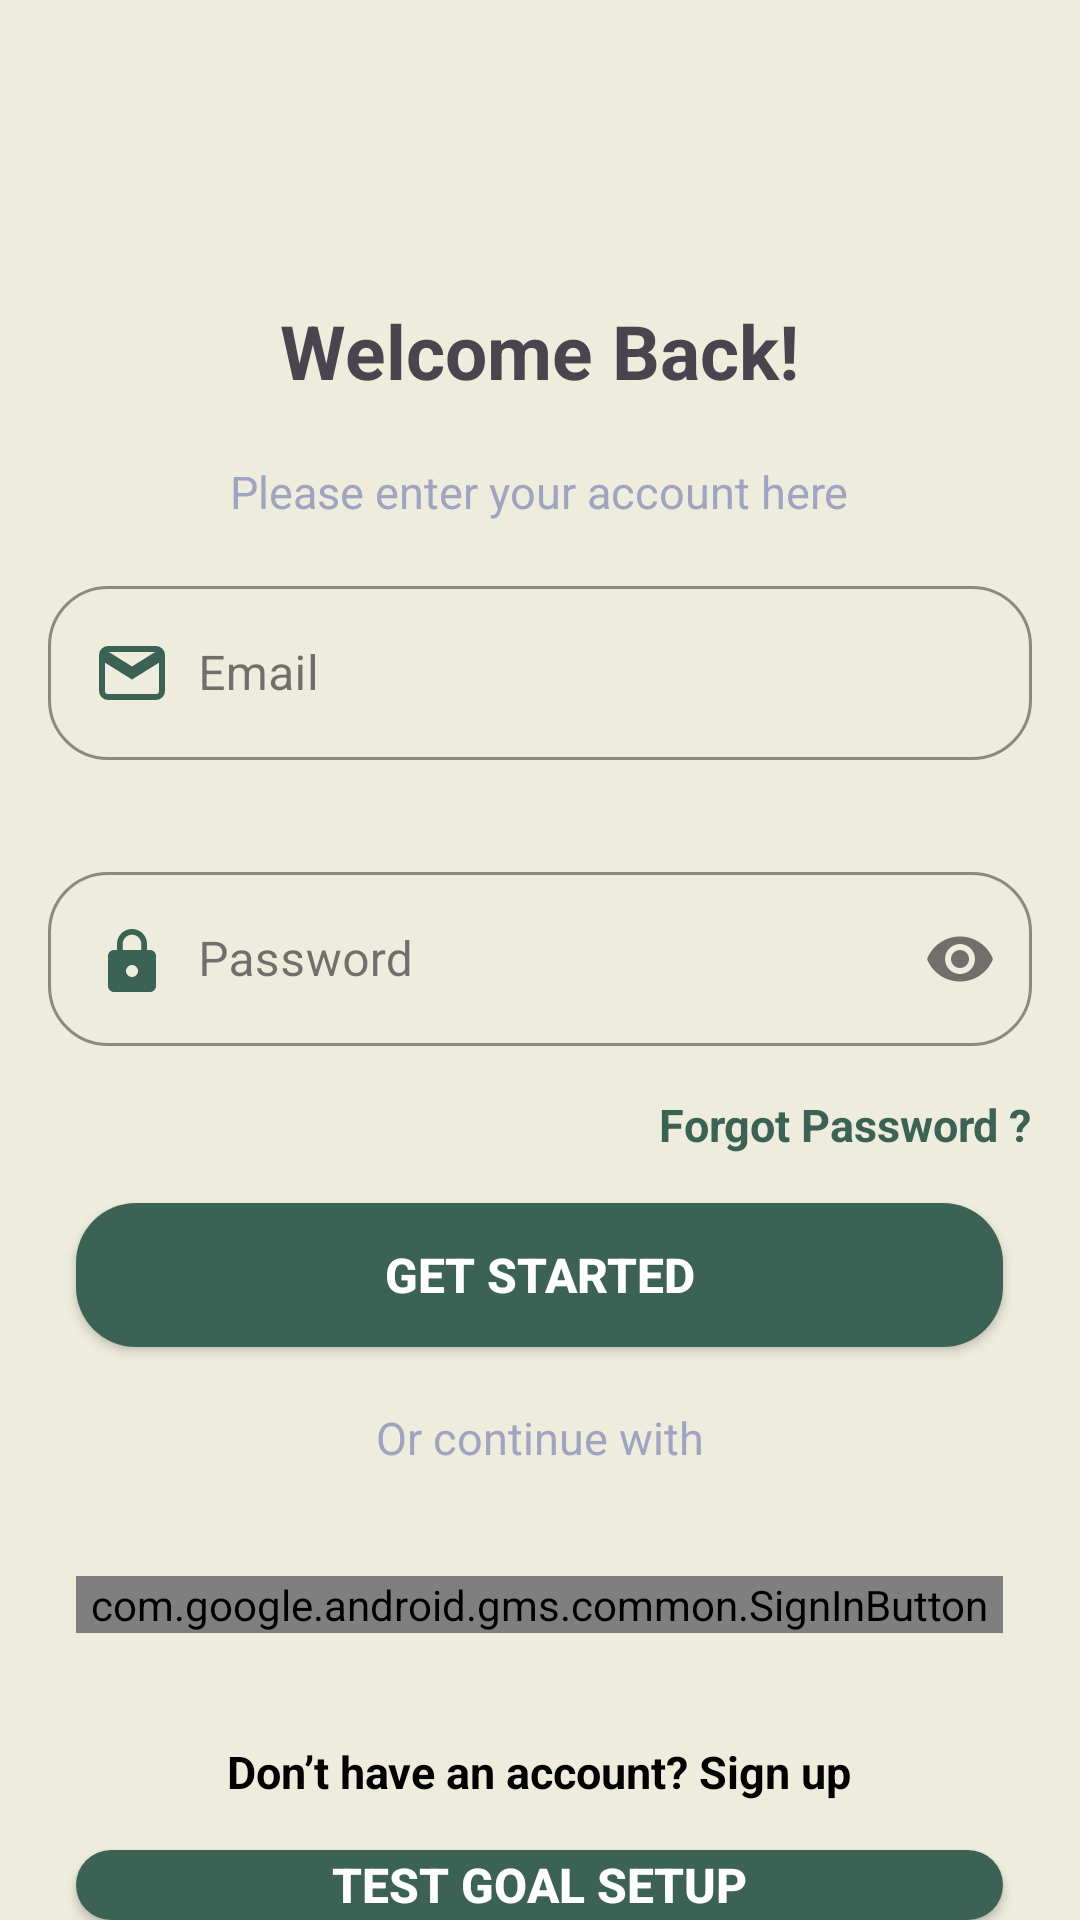

Layout XML and referenced resources for this Android screen:
<!-- AndroidManifest.xml: application theme Theme.Diet -->
<!-- res/layout/activity_login.xml -->
<?xml version="1.0" encoding="utf-8"?>
<RelativeLayout xmlns:android="http://schemas.android.com/apk/res/android"
    xmlns:app="http://schemas.android.com/apk/res-auto"
    xmlns:tools="http://schemas.android.com/tools"
    android:layout_width="match_parent"
    android:layout_height="match_parent"
    android:background="@color/pale_goldenrod"
    tools:context=".LoginActivity">

    <TextView
        android:id="@+id/title_textView"
        android:layout_width="wrap_content"
        android:layout_height="wrap_content"
        android:layout_centerHorizontal="true"
        android:layout_marginTop="100dp"
        android:text="Welcome Back!"
        android:textSize="25sp"
        android:textStyle="bold" />

    <TextView
        android:id="@+id/subtitle_textView"
        android:layout_width="wrap_content"
        android:layout_height="wrap_content"
        android:layout_below="@id/title_textView"
        android:layout_centerHorizontal="true"
        android:layout_marginTop="20dp"
        android:text="Please enter your account here"
        android:textColor="@color/gray"
        android:textSize="15sp" />

    <com.google.android.material.textfield.TextInputLayout
        android:id="@+id/email"
        style="@style/CustomTextInputLogin"
        android:layout_width="match_parent"
        android:layout_height="wrap_content"
        android:layout_below="@id/subtitle_textView"
        android:layout_margin="16dp"
        app:boxBackgroundMode="outline"
        app:boxCornerRadiusBottomEnd="20dp"
        app:boxCornerRadiusBottomStart="20dp"
        app:boxCornerRadiusTopEnd="20dp"
        app:boxCornerRadiusTopStart="20dp">

        <com.google.android.material.textfield.TextInputEditText
            android:id="@+id/email_edit_text"
            android:layout_width="match_parent"
            android:layout_height="wrap_content"
            android:drawableStart="@drawable/ic_email"
            android:drawablePadding="10dp"
            android:hint="Email"
            android:inputType="textEmailAddress"
            android:paddingStart="16dp" />
    </com.google.android.material.textfield.TextInputLayout>

    <com.google.android.material.textfield.TextInputLayout
        android:id="@+id/password"
        style="@style/CustomTextInputLogin"
        android:layout_width="match_parent"
        android:layout_height="wrap_content"
        android:layout_below="@id/email"
        android:layout_margin="16dp"
        app:boxBackgroundMode="outline"
        app:boxCornerRadiusBottomEnd="20dp"
        app:boxCornerRadiusBottomStart="20dp"
        app:boxCornerRadiusTopEnd="20dp"
        app:boxCornerRadiusTopStart="20dp"
        app:endIconMode="password_toggle">

        <com.google.android.material.textfield.TextInputEditText
            android:id="@+id/password_edit_text"
            android:layout_width="match_parent"
            android:layout_height="wrap_content"
            android:drawableStart="@drawable/ic_lock"
            android:drawablePadding="10dp"
            android:hint="Password"
            android:inputType="textPassword"
            android:paddingStart="16dp" />
    </com.google.android.material.textfield.TextInputLayout>


    <TextView
        android:id="@+id/forgotPassword"
        android:layout_width="wrap_content"
        android:layout_height="wrap_content"
        android:layout_below="@id/password"
        android:layout_alignParentEnd="true"
        android:layout_marginEnd="16dp"
        android:text="Forgot Password ?"
        android:textColor="@color/mineral_green"
        android:textSize="15sp"
        android:textStyle="bold" />

    <androidx.appcompat.widget.AppCompatButton
        android:id="@+id/loginButton"
        style="@style/CustomButtonStyle"
        android:layout_width="309dp"
        android:layout_height="wrap_content"
        android:layout_below="@id/forgotPassword"
        android:layout_centerHorizontal="true"
        android:layout_marginTop="16dp"
        android:background="@drawable/button_custom_background"
        android:paddingLeft="32dp"
        android:paddingRight="32dp"
        android:text="Get Started"
        android:textColor="@color/white" />

    <TextView
        android:id="@+id/continue_textView"
        android:layout_width="wrap_content"
        android:layout_height="wrap_content"
        android:layout_below="@id/loginButton"
        android:layout_centerHorizontal="true"
        android:layout_marginVertical="20dp"
        android:text="Or continue with"
        android:textColor="@color/gray"
        android:textSize="15sp" />

    <com.google.android.gms.common.SignInButton
        android:id="@+id/google_sign_in_button"
        android:layout_width="309dp"
        android:layout_height="wrap_content"
        android:layout_below="@id/continue_textView"
        android:layout_centerHorizontal="true"
        android:layout_margin="16dp" />


    <TextView
        android:id="@+id/sign_up_text_view"
        android:layout_width="wrap_content"
        android:layout_height="wrap_content"
        android:layout_below="@id/google_sign_in_button"
        android:layout_centerHorizontal="true"
        android:layout_marginTop="20dp"
        android:text="Don’t have an account? Sign up"
        android:textColor="@color/black"
        android:textSize="15sp"
        android:textStyle="bold" />

    
    <androidx.appcompat.widget.AppCompatButton
        android:id="@+id/testGoalSetupButton"
        style="@style/CustomButtonStyle"
        android:layout_width="309dp"
        android:layout_height="wrap_content"
        android:layout_below="@id/sign_up_text_view"
        android:layout_centerHorizontal="true"
        android:layout_marginTop="16dp"
        android:background="@drawable/button_custom_background"
        android:paddingLeft="32dp"
        android:paddingRight="32dp"
        android:text="Test Goal Setup"
        android:textColor="@color/white" />


</RelativeLayout>
<!-- resources referenced by this layout -->
<resources>
  <color name="black">#FF000000</color>
  <color name="gray">#9FA5C0</color>
  <color name="mineral_green">#3C6255</color>
  <color name="pale_goldenrod">#EEEDDD</color>
  <color name="white">#FFFFFFFF</color>
  <!-- drawable button_custom_background (drawable) -->
  <?xml version="1.0" encoding="utf-8"?>
  <shape xmlns:android="http://schemas.android.com/apk/res/android"
      android:shape="rectangle">
      <solid android:color="#3C6255" />
      <corners android:radius="20dp" />
  </shape>
  <!-- drawable ic_email (drawable) -->
  <?xml version="1.0" encoding="utf-8"?>
  <vector xmlns:android="http://schemas.android.com/apk/res/android"
      android:width="24dp"
      android:height="24dp"
      android:viewportWidth="24"
      android:viewportHeight="24">
      <path
          android:strokeColor="#3C6255"
          android:strokeWidth="2"
          android:pathData="M20,4H4C2.9,4 2.01,4.9 2.01,6L2,18c0,1.1 0.9,2 2,2h16c1.1,0 2,-0.9 2,-2V6c0,-1.1 -0.9,-2 -2,-2zM20,8l-8,5L4,8V6l8,5 8,-5v2z"/>
  </vector>
  <!-- drawable ic_lock (drawable) -->
  <?xml version="1.0" encoding="utf-8"?>
  <vector xmlns:android="http://schemas.android.com/apk/res/android"
      android:width="24dp"
      android:height="24dp"
      android:viewportWidth="24"
      android:viewportHeight="24">
      <path
          android:fillColor="@color/mineral_green"
          android:pathData="M6,9c-1.1,0-2,0.9-2,2v10c0,1.1,0.9,2,2,2h12c1.1,0,2-0.9,2-2V11c0-1.1-0.9-2-2-2H6z
  M12,18c-1.1,0-2-0.9-2-2s0.9-2,2-2 s2,0.9,2,2S13.1,18,12,18z" />
      <path
          android:fillColor="@color/mineral_green"
          android:pathData="M12,2C9.2,2,7,4.2,7,7v5h1.9V7c0-1.7,1.4-3.1,3.1-3.1s3.1,1.4,3.1,3.1v2H17V7C17,4.2,14.8,2,12,2z" />
  </vector>
  <style name="CustomButtonStyle">
          <item name="android:background">@color/mineral_green</item>
          <item name="android:textColor">@color/white</item>
          <item name="android:textSize">16sp</item>
          <item name="android:textStyle">bold</item>
      </style>
  <style name="CustomTextInputLogin" parent="Widget.MaterialComponents.TextInputLayout.OutlinedBox">
          <item name="boxStrokeColor">@color/mineral_green</item>
          <item name="colorControlActivated">@color/mineral_green</item>
      </style>
  <style name="Theme.Diet" parent="Base.Theme.Diet" />
  <style name="Base.Theme.Diet" parent="Theme.Material3.DayNight.NoActionBar">
          
          
      </style>
</resources>
